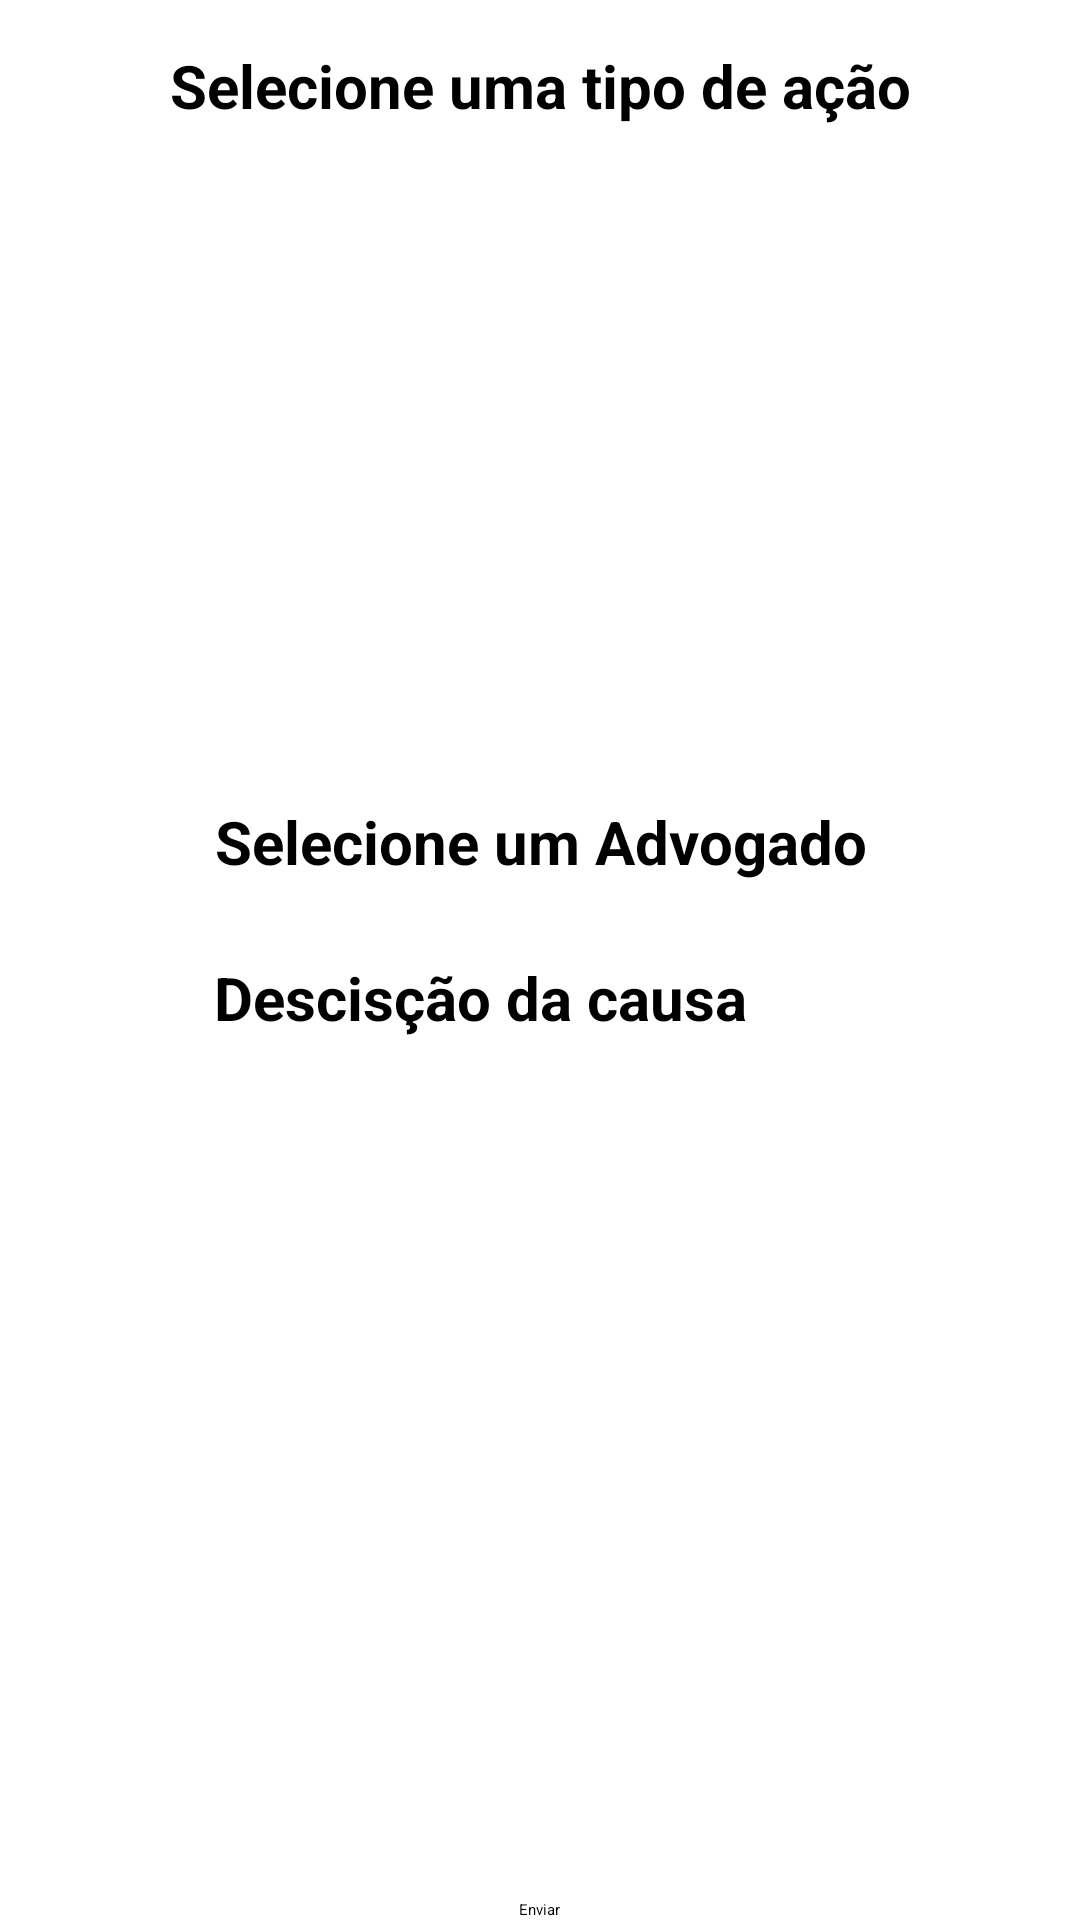

This screen was rendered from an Android layout file. Write that file and the resources it references.
<!-- AndroidManifest.xml: application theme AppTheme -->
<!-- res/layout/activity_new_solic.xml -->
<RelativeLayout xmlns:android="http://schemas.android.com/apk/res/android"
    xmlns:tools="http://schemas.android.com/tools" android:layout_width="match_parent"
    android:layout_height="match_parent" android:paddingLeft="@dimen/activity_horizontal_margin"
    android:paddingRight="@dimen/activity_horizontal_margin"
    android:paddingTop="@dimen/activity_vertical_margin"
    android:paddingBottom="@dimen/activity_vertical_margin"
    tools:context="com.example.jhon.appprocessos.NewSolicActivity">

    <TextView
        android:layout_width="wrap_content"
        android:layout_height="wrap_content"
        android:text="Selecione uma tipo de ação"
        android:id="@+id/textViewAcao"
        android:layout_alignParentLeft="true"
        android:layout_alignParentStart="true"
        android:layout_alignParentRight="true"
        android:layout_alignParentEnd="true"
        android:gravity="center"
        android:textSize="20dip"
        android:paddingTop="15dp"
        android:textAppearance="@style/MyTextView"/>

    <Spinner
        android:layout_width="fill_parent"
        android:layout_height="wrap_content"
        android:id="@+id/spinnerTipoAcao"
        android:layout_below="@+id/textViewAcao"
        android:layout_alignParentLeft="true"
        android:layout_alignParentStart="true"
        android:layout_marginBottom="15dp"/>

    <TextView
        android:layout_width="wrap_content"
        android:layout_height="wrap_content"
        android:text="Selecione um Advogado"
        android:id="@+id/textViewAdvogados"
        android:gravity="center"
        android:textSize="20dip"
        android:layout_above="@+id/spinnerAdvogado"
        android:layout_centerHorizontal="true"
        android:layout_marginTop="30dp"
        android:textAppearance="@style/MyTextView"/>

    <Spinner
        android:layout_width="fill_parent"
        android:layout_height="wrap_content"
        android:id="@+id/spinnerAdvogado"
        android:layout_above="@+id/textViewDesc"
        android:layout_alignParentRight="true"
        android:layout_alignParentEnd="true" />

    <TextView
        android:layout_width="wrap_content"
        android:layout_height="wrap_content"
        android:text="Descisção da causa"
        android:id="@+id/textViewDesc"
        android:gravity="center"
        android:textSize="20dip"
        android:paddingTop="25dp"
        android:layout_centerVertical="true"
        android:layout_alignLeft="@+id/textViewAdvogados"
        android:layout_alignStart="@+id/textViewAdvogados"
        android:textAppearance="@style/MyTextView"/>

    <EditText
        android:layout_width="wrap_content"
        android:layout_height="fill_parent"
        android:inputType="textMultiLine"
        android:ems="10"
        android:id="@+id/editTextDesc"
        android:layout_alignParentLeft="true"
        android:layout_alignParentStart="true"
        android:layout_alignParentRight="true"
        android:layout_alignParentEnd="true"
        android:layout_below="@+id/textViewDesc"
        android:layout_above="@+id/buttonEnviar"/>

    <Button
        android:layout_width="wrap_content"
        android:layout_height="wrap_content"
        android:text="Enviar"
        android:id="@+id/buttonEnviar"
        android:layout_alignParentBottom="true"
        android:layout_centerHorizontal="true" />
</RelativeLayout>
<!-- resources referenced by this layout -->
<resources>
  <style name="MyTextView">
          <item name="android:textStyle">bold</item>
      </style>
  <style name="AppTheme" parent="Base.Animation.AppCompat.Dialog">
      </style>
</resources>
